The GitHub repository FinOrr/auto-fluidics contains a labelled image folder "data" with 4 categories: co flow, dripping, jetting, no flow. Examples follow, each with its label.

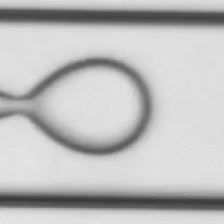
Label: co flow

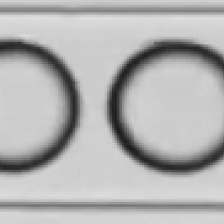
Label: dripping

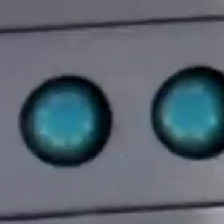
Label: dripping

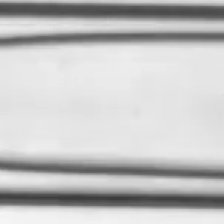
Label: jetting

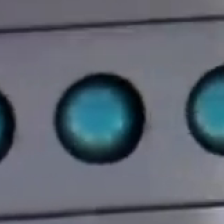
Label: dripping

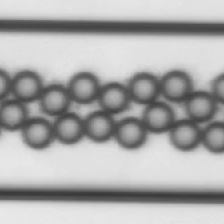
Label: dripping
